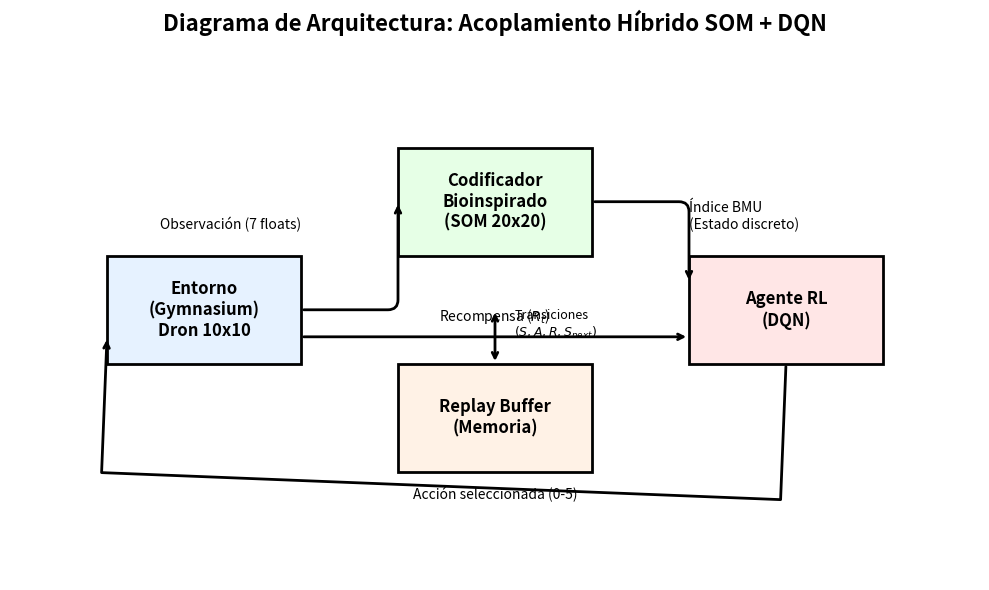

Here is the Python script that generated this plot:
import matplotlib.pyplot as plt
import matplotlib.patches as patches
import os

def crear_diagrama():
    os.makedirs("figures", exist_ok=True)
    fig, ax = plt.subplots(figsize=(10, 6))
    ax.axis('off')

    # Cajas principales
    entorno = patches.Rectangle((0.1, 0.4), 0.2, 0.2, facecolor='#e6f2ff', edgecolor='black', linewidth=2)
    som = patches.Rectangle((0.4, 0.6), 0.2, 0.2, facecolor='#e6ffe6', edgecolor='black', linewidth=2)
    dqn = patches.Rectangle((0.7, 0.4), 0.2, 0.2, facecolor='#ffe6e6', edgecolor='black', linewidth=2)
    memoria = patches.Rectangle((0.4, 0.2), 0.2, 0.2, facecolor='#fff2e6', edgecolor='black', linewidth=2)

    ax.add_patch(entorno)
    ax.add_patch(som)
    ax.add_patch(dqn)
    ax.add_patch(memoria)

    # Textos de las cajas
    ax.text(0.2, 0.5, 'Entorno\n(Gymnasium)\nDron 10x10', ha='center', va='center', fontsize=12, fontweight='bold')
    ax.text(0.5, 0.7, 'Codificador\nBioinspirado\n(SOM 20x20)', ha='center', va='center', fontsize=12, fontweight='bold')
    ax.text(0.8, 0.5, 'Agente RL\n(DQN)', ha='center', va='center', fontsize=12, fontweight='bold')
    ax.text(0.5, 0.3, 'Replay Buffer\n(Memoria)', ha='center', va='center', fontsize=12, fontweight='bold')

    # Flechas y flujo de datos
    ax.annotate('', xy=(0.4, 0.7), xytext=(0.3, 0.5), arrowprops=dict(arrowstyle="->", lw=2, connectionstyle="angle,angleA=0,angleB=90,rad=10"))
    ax.text(0.3, 0.65, 'Observación (7 floats)', ha='right', fontsize=10)

    ax.annotate('', xy=(0.7, 0.55), xytext=(0.6, 0.7), arrowprops=dict(arrowstyle="->", lw=2, connectionstyle="angle,angleA=0,angleB=90,rad=10"))
    ax.text(0.7, 0.65, 'Índice BMU\n(Estado discreto)', ha='left', fontsize=10)

    ax.annotate('', xy=(0.1, 0.45), xytext=(0.8, 0.4), arrowprops=dict(arrowstyle="->", lw=2, connectionstyle="bar,fraction=-0.2"))
    ax.text(0.5, 0.15, 'Acción seleccionada (0-5)', ha='center', fontsize=10)

    ax.annotate('', xy=(0.7, 0.45), xytext=(0.3, 0.45), arrowprops=dict(arrowstyle="->", lw=2))
    ax.text(0.5, 0.48, 'Recompensa ($R_t$)', ha='center', fontsize=10)
    
    ax.annotate('', xy=(0.5, 0.4), xytext=(0.5, 0.5), arrowprops=dict(arrowstyle="<->", lw=2))
    ax.text(0.52, 0.45, 'Transiciones\n$(S, A, R, S_{next})$', ha='left', fontsize=9)

    plt.title("Diagrama de Arquitectura: Acoplamiento Híbrido SOM + DQN", fontsize=16, fontweight='bold')
    plt.tight_layout()
    plt.savefig("figures/diagrama_arquitectura.pdf", bbox_inches='tight')
    plt.close()
    print("Diagrama guardado en figures/diagrama_arquitectura.pdf")

if __name__ == "__main__":
    crear_diagrama()
